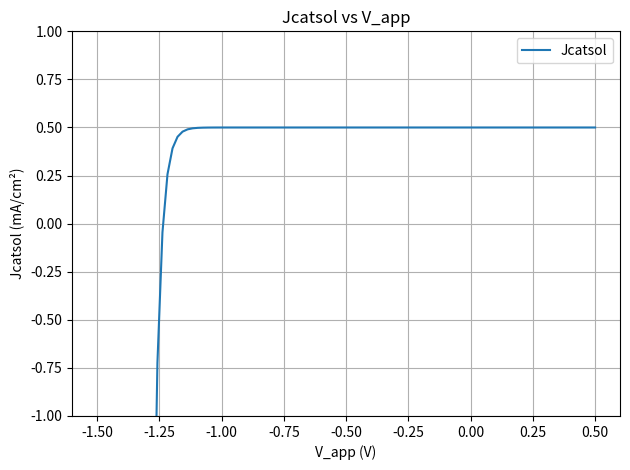

Source code (Python):
import numpy as np
import matplotlib.pyplot as plt
from scipy.optimize import root_scalar
import pandas as pd

# HER = 0 V vs SHE, OER = 1.23 V vs SHE

# variables for Mill's model
JG = 0.5             # Gartner Current (mA/cm^2)
VscBar = 1.9 * 40    # semiconductor voltage (thermal units)((1.9 * 40) for CoOx driving OER and (0.4 * 40) for Pt driving the HER)
Jbarvbcat = 1e-10    # valance band equilibrium exchange current density "default values" (mA/cm^2)
Jbarcbcat = 1e-10    # conduction band equilibrium exchange current density "default values" (mA/cm^2)            
Jbarcatsol = 1e-3    # equilibrium exchange current density catalyst (mA/cm^2)((1e-3) for CoOx driving OER and (1) for Pt driving the HER)

pBar = 1e-30           # bulk hole concentration (cm^-3)
nBar = 1e17          # bulk electron concentration (cm^-3)

# constants
q = 1.602e-19      # elementary charge (C)
Dp = 3.4e-4        # hole diffusion coefficient from effective mass 1.3 me (cm^2/s)
delta = 1e-6       # hole diffusion length (cm)
kR = 1e-30         # recombination rate constant (cm^3/s)
w = 1e-5           # depletion width "default value" (cm)
E_g = 3.2          # bandgap (V)
kB = 1.381e-23     # Boltzmann's constant (J/K)
T = 300            # absolute temperature (K)
eps = 8.854e-14    # permittivity of free space (F/cm)
epsr = 300         # relative permittivity of SrTiO3

me = 9.11e-31       # mass of an electron (kg)
m_eff_e = 1.3 * me  # effective mass of electrons in SrTiO3
h = 6.626e-34       # Planck's constant (J·s)

# calculated constants
V_T = kB * T / q                 # thermal voltage in in V (V)
psBar = pBar * np.exp(VscBar)    # surface hole concentration (cm^-3)
epss = eps * epsr                # permittivity of SrTiO₃ (F/cm)

# calculated variables
w = np.sqrt((2*epss*VscBar/40)/(q*nBar))               # depletion width (cm)
print (f"w = {w}")

##from thermionic emission theory
A_n_star = (4 * np.pi * q * m_eff_e * kB**2) / (h**3) * 1e-4     # calculate Richardson constant
print(f"A_n_star = {A_n_star}")
A_p_star = A_n_star                 

# effective mass of holes assumed to be equal to electron                                                               
# However, hole effective mass has been reported to be around 5*m    

Jbarvbcat = A_p_star * T**2 * np.exp(-(E_g - VscBar / 40) / V_T) * 1000  # valance band equilibrium exhange current density (mA/cm^2)
Jbarcbcat = A_n_star * T**2 * np.exp(-(VscBar / 40) / V_T) *1000         # conduction band equilibrium exhange current density (mA/cm^2)

# Calculate JRbar from Equation (33)
#JRbar = q * (Dp / delta + kR * w * nBar) * psBar * np.exp(-VscBar)
JRbar = 1e-70
print(f"JRbar = {JRbar}")

#Governing Equations: 

def Jvbcat(ps, Ecat):
    return Jbarvbcat * (-np.exp(-Ecat) + ps / psBar)

def Jcbcat(Ecat, Vsc):
    return Jbarcbcat * (np.exp(Ecat) - np.exp(-Vsc))

def Jcatsol(Ecat):
    return Jbarcatsol * (np.exp(-Ecat / 2) - np.exp(Ecat / 2))

def solve_ps(Ecat, Vsc):
    '''This was done is Mills work...
    make ps a function of Ecat and Vsc, solve explicitly. 
    This assumes: Jbarvbcat is non zero, psBar is positive and finite, 
    and it neglects surface recombination by surface states - backwards, 
    flux is wrapped into the Jp term, system is at steady-state'''     
    A = JRbar * np.exp(VscBar - Vsc) / psBar
    B = Jbarvbcat / psBar
    numerator = JG + Jbarvbcat * np.exp(-Ecat)
    denominator = A + B if (A + B) > 0 else 1e-20  # avoid div/0
    return numerator / denominator

# Voltage sweep

Vsc_range = np.linspace(0.5 * 40, -1.5 * 40, 100)
results = []

for Vsc in Vsc_range:
    def residual(Ecat):
        ps = solve_ps(Ecat, Vsc)
        return Jcatsol(Ecat) - (Jvbcat(ps, Ecat) + Jcbcat(Ecat, Vsc))

    try:
        sol = root_scalar(residual, method='brentq', bracket=[-80, 80])
        if sol.converged:
            Ecat_sol = sol.root
            ps_sol = solve_ps(Ecat_sol, Vsc)
            Jcat_sol = Jcatsol(Ecat_sol)
            results.append((Vsc / 40, Jcat_sol, ps_sol))
        else:
            results.append((Vsc / 40, np.nan, np.nan))
    except ValueError:
        results.append((Vsc / 40, np.nan, np.nan))

# Plot results

results = np.array(results)
plt.figure()
plt.plot(results[:, 0], results[:, 1], label="Jcatsol")
plt.xlabel("V_app (V)")
plt.ylabel("Jcatsol (mA/cm²)")
plt.title("Jcatsol vs V_app")
plt.grid(True)
plt.ylim([-1, 1])
plt.tight_layout()
plt.legend()
plt.show()
